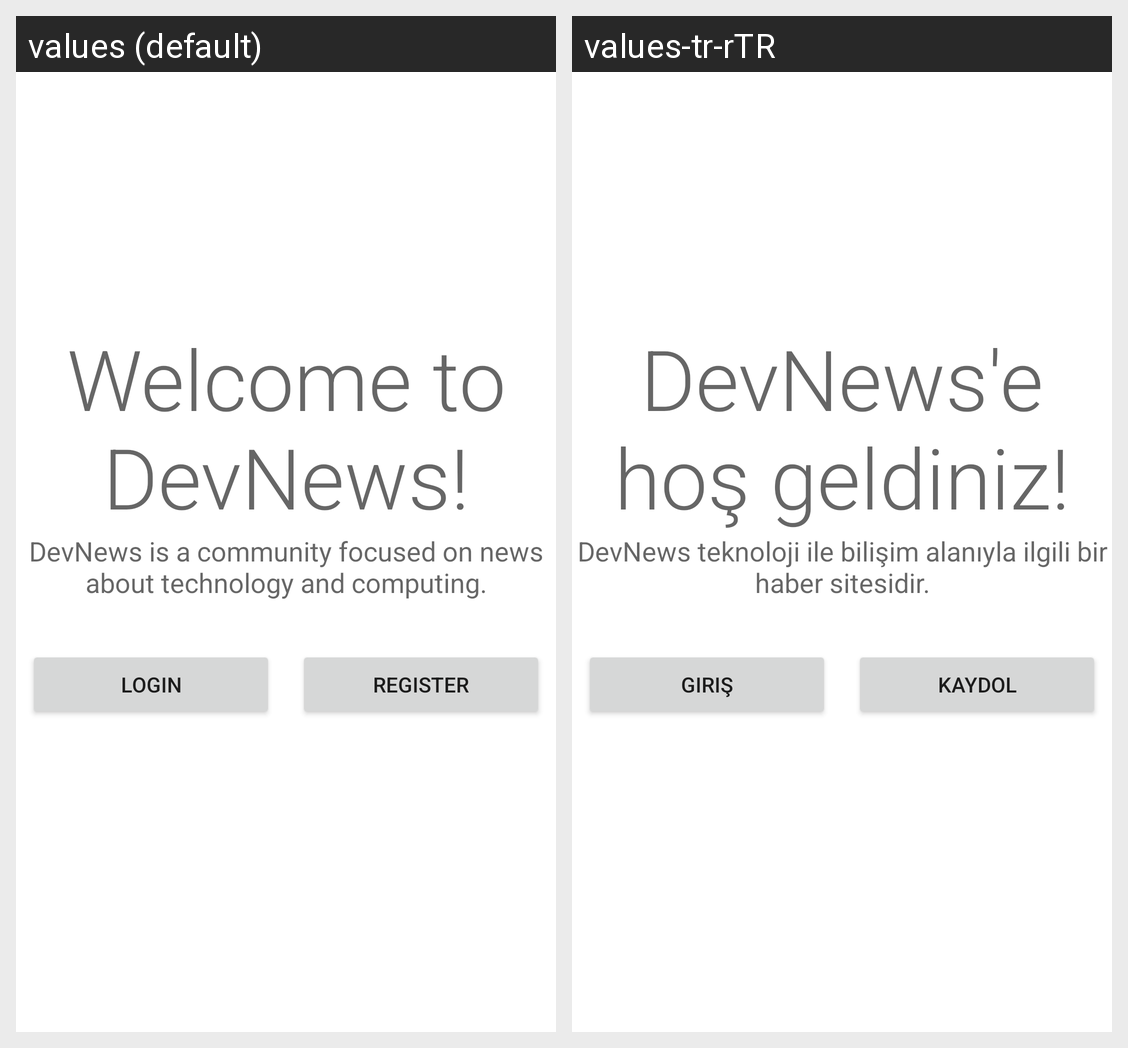

This grid shows one Android layout under two languages. Give, for every string resource on the screen, its name, the default text and each shown locale's text.
Android screen res/layout/fragment_welcome.xml rendered under 2 locales, left to right: values (default), values-tr-rTR. Device: Nexus 5 (rendered at 1080×1920; each locale shown at half size, 540×960, under a caption strip naming it); theme Theme.DevNews.NoActionBar.
Strings drawn on this screen, with the default value and each locale's value (text and hints the layout hard-codes, and strings that could not be matched under every locale, appear in the picture but are not listed):

welcome_title
  values: Welcome to DevNews!
  values-tr-rTR: DevNews'e hoş geldiniz!

welcome_subtitle
  values: DevNews is a community focused on news about technology and computing.
  values-tr-rTR: DevNews teknoloji ile bilişim alanıyla ilgili bir haber sitesidir.

login_button
  values: Login
  values-tr-rTR: Giriş

register_button
  values: Register
  values-tr-rTR: Kaydol
